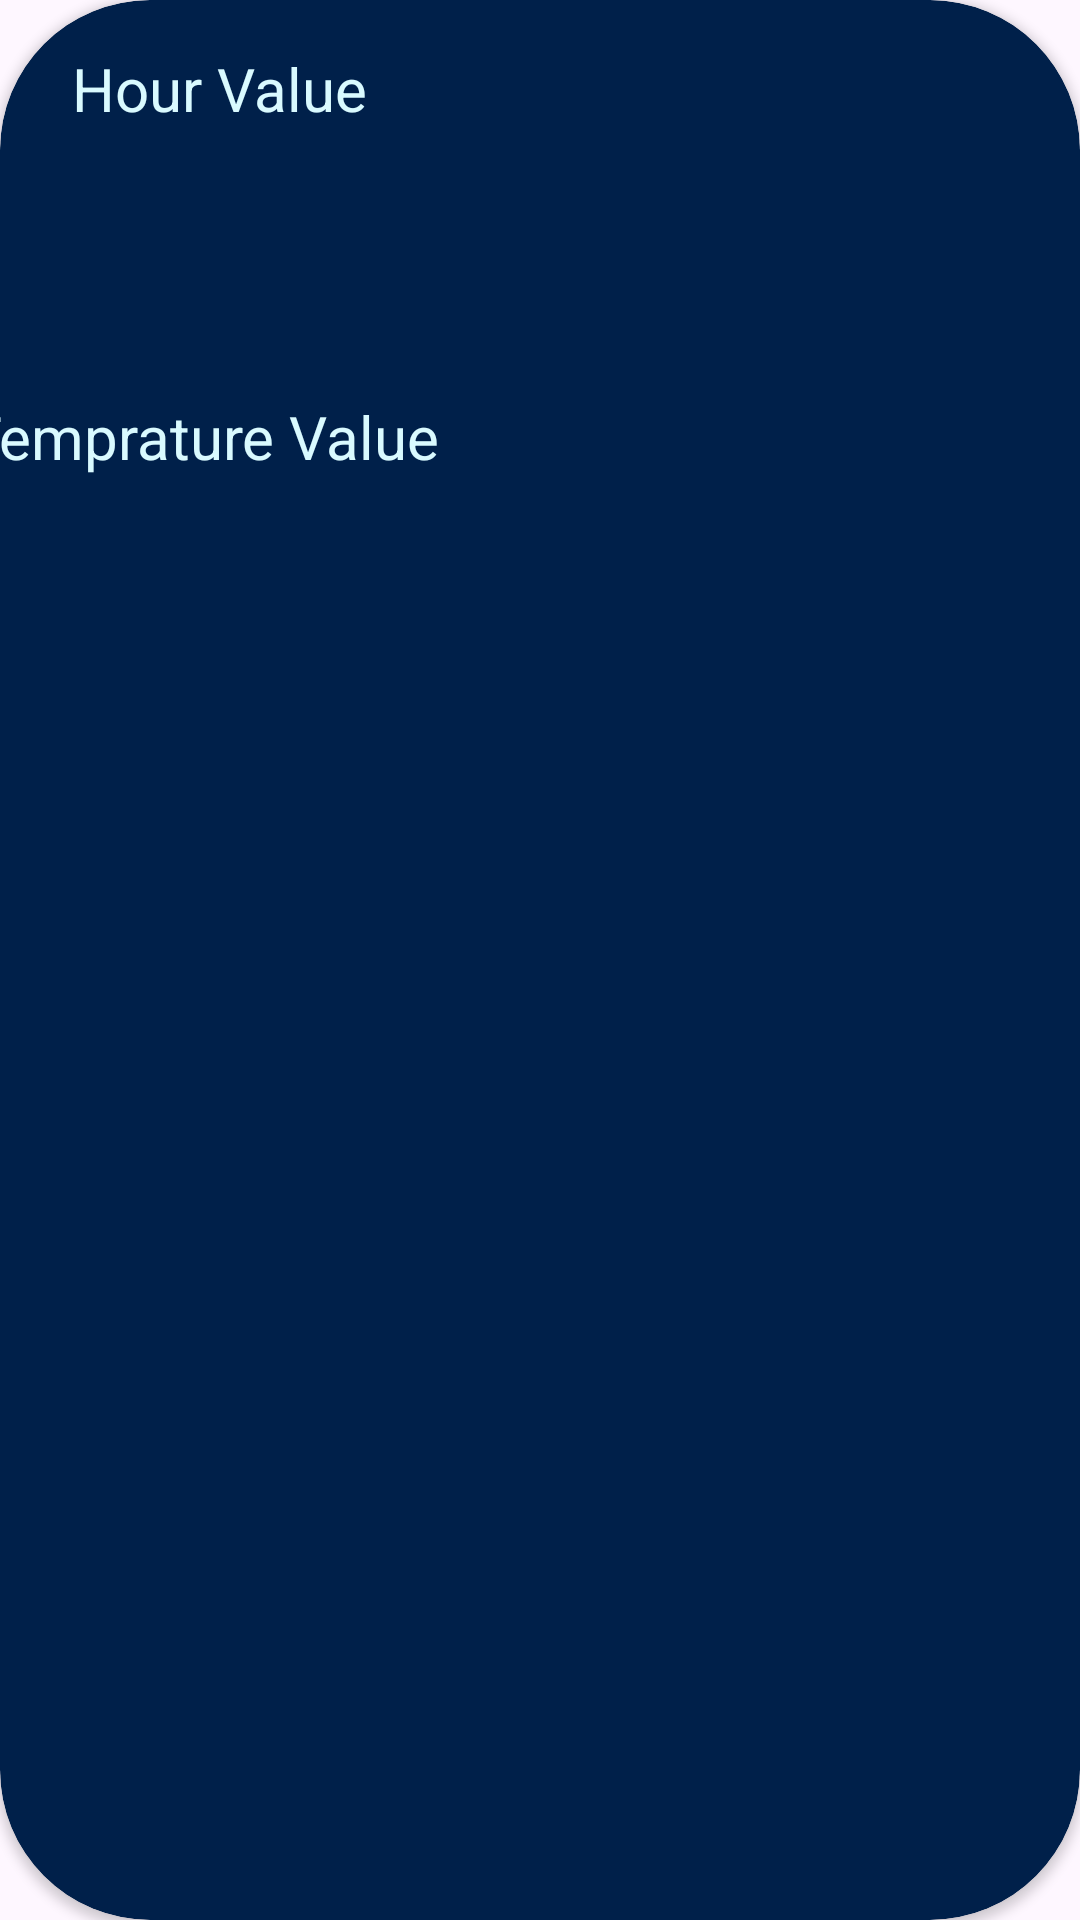

The Android layout XML behind this screen, and the referenced resources:
<!-- AndroidManifest.xml: application theme Theme.WeatherApplication -->
<!-- res/layout/card_home_hour.xml -->
<?xml version="1.0" encoding="utf-8"?>
<androidx.cardview.widget.CardView xmlns:android="http://schemas.android.com/apk/res/android"
    xmlns:app="http://schemas.android.com/apk/res-auto"
    xmlns:tools="http://schemas.android.com/tools"
    android:layout_width="110dp"
    android:layout_height="174dp"
    android:layout_marginStart="20dp"
    android:layout_marginTop="10dp"
    app:cardBackgroundColor="@color/blue1"
    app:cardCornerRadius="50dp"
    app:layout_constraintStart_toStartOf="parent"
    app:layout_constraintTop_toTopOf="parent">

    <androidx.constraintlayout.widget.ConstraintLayout
        android:layout_width="match_parent"
        android:layout_height="match_parent">

        <TextView
            android:id="@+id/tv_time"
            android:layout_width="wrap_content"
            android:layout_height="wrap_content"
            android:layout_marginStart="24dp"
            android:layout_marginTop="16dp"
            android:text="@string/hour_value"
            android:textAlignment="center"
            android:textColor="@color/blue4"
            android:textSize="20sp"
            app:layout_constraintStart_toStartOf="parent"
            app:layout_constraintTop_toTopOf="parent" />

        <ImageView
            android:id="@+id/img_weatherStatus"
            android:layout_width="74dp"
            android:layout_height="67dp"
            android:layout_marginTop="10dp"
            app:layout_constraintEnd_toEndOf="@+id/tv_time"
            app:layout_constraintHorizontal_bias="0.375"
            app:layout_constraintStart_toStartOf="@+id/tv_time"
            app:layout_constraintTop_toBottomOf="@+id/tv_time"
            app:srcCompat="@drawable/image_10d" />

        <TextView
            android:id="@+id/tv_WeatherTempratureDegree"
            android:layout_width="wrap_content"
            android:layout_height="wrap_content"
            android:layout_marginTop="12dp"
            android:text="@string/temprature_value"
            android:textAlignment="center"
            android:textColor="@color/blue4"
            android:textSize="20sp"
            app:layout_constraintEnd_toEndOf="@+id/img_weatherStatus"
            app:layout_constraintHorizontal_bias="0.538"
            app:layout_constraintStart_toStartOf="@+id/img_weatherStatus"
            app:layout_constraintTop_toBottomOf="@+id/img_weatherStatus" />
    </androidx.constraintlayout.widget.ConstraintLayout>
</androidx.cardview.widget.CardView>
<!-- resources referenced by this layout -->
<resources>
  <color name="blue1">#00204A</color>
  <color name="blue4">#D9FAFF</color>
  <string name="hour_value">Hour Value</string>
  <string name="temprature_value">Temprature Value</string>
  <style name="Theme.WeatherApplication" parent="Base.Theme.WeatherApplication" />
  <style name="Base.Theme.WeatherApplication" parent="Theme.Material3.DayNight.NoActionBar">
          
          <item name="colorPrimary">@color/blue1</item>
          <item name="colorPrimaryVariant">@color/blue1</item>
          <item name="android:statusBarColor">@color/blue1</item>
  
      </style>
</resources>
